Run: headless pygame with SDL's dummy video driver; simulated clock (each Clock.tick advances the game by its frame time, no real sleeping); random seed 0; keys injected as events and as key.get_pressed() state; no mouse input.
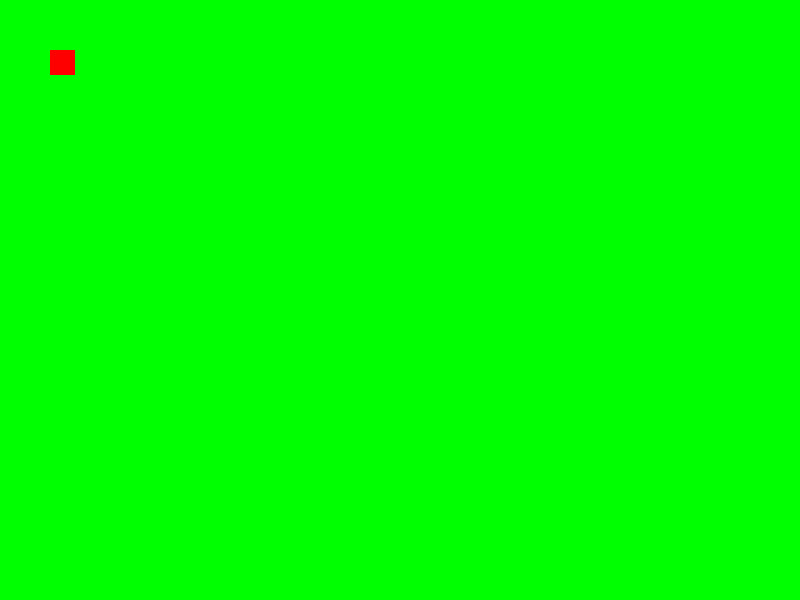
Frame 1 of 4 · flips 1–60 · no input
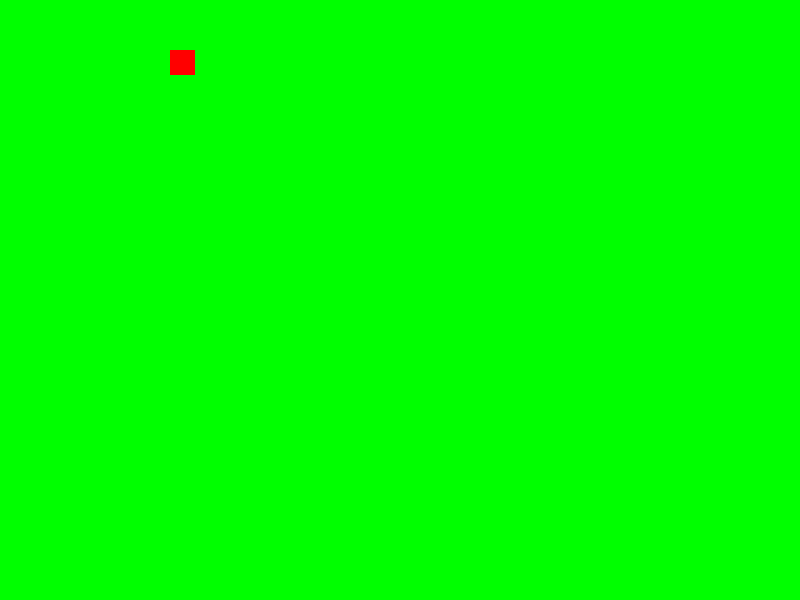
Frame 2 of 4 · flips 61–180 · tapped SPACE, RETURN · held RIGHT (→), D
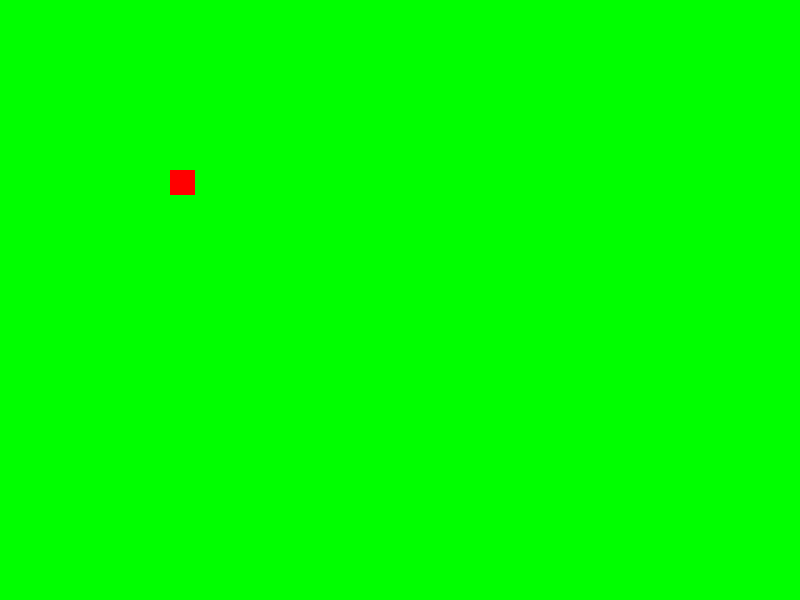
Frame 3 of 4 · flips 181–300 · held DOWN (↓), S
Frame 4 of 4 · flips 301–420 · held LEFT (←), A, UP (↑), W · screen same as frame 1, image omitted

The pygame program that drew these frames:

import pygame

pygame.init()

screen = pygame.display.set_mode((800, 600))
pygame.display.set_caption('Noname game')

c_red = (255, 0, 0)
c_black = (0, 0, 0)
c_green = (0, 255, 0)

fps = pygame.time.Clock()
txt_fnt = pygame.font.Font(None, 36)

player = pygame.Rect(50, 50, 25, 25)
speed = 1

run = True
while run:
    for event in pygame.event.get():
        if event.type == pygame.QUIT:
            run = False
            
    text_tutorial_btns = txt_fnt.render('W - up, S - down, A - left, D - right, \np - speed+, l - speed-', screen, c_black)
    
    keys = pygame.key.get_pressed()
    if keys[pygame.K_UP]:
        player.y -= speed
    if keys[pygame.K_DOWN]:
        player.y += speed
    if keys[pygame.K_RIGHT]:
        player.x += speed
    if keys[pygame.K_LEFT]:
        player.x -= speed
    if keys[pygame.K_p]:
        speed += 1
    if keys[pygame.K_l]:
        speed -= 1
        
    screen.fill(c_green)
    pygame.draw.rect(screen, c_red, player)
    
    fps.tick(60)
    
    pygame.display.flip()
    
